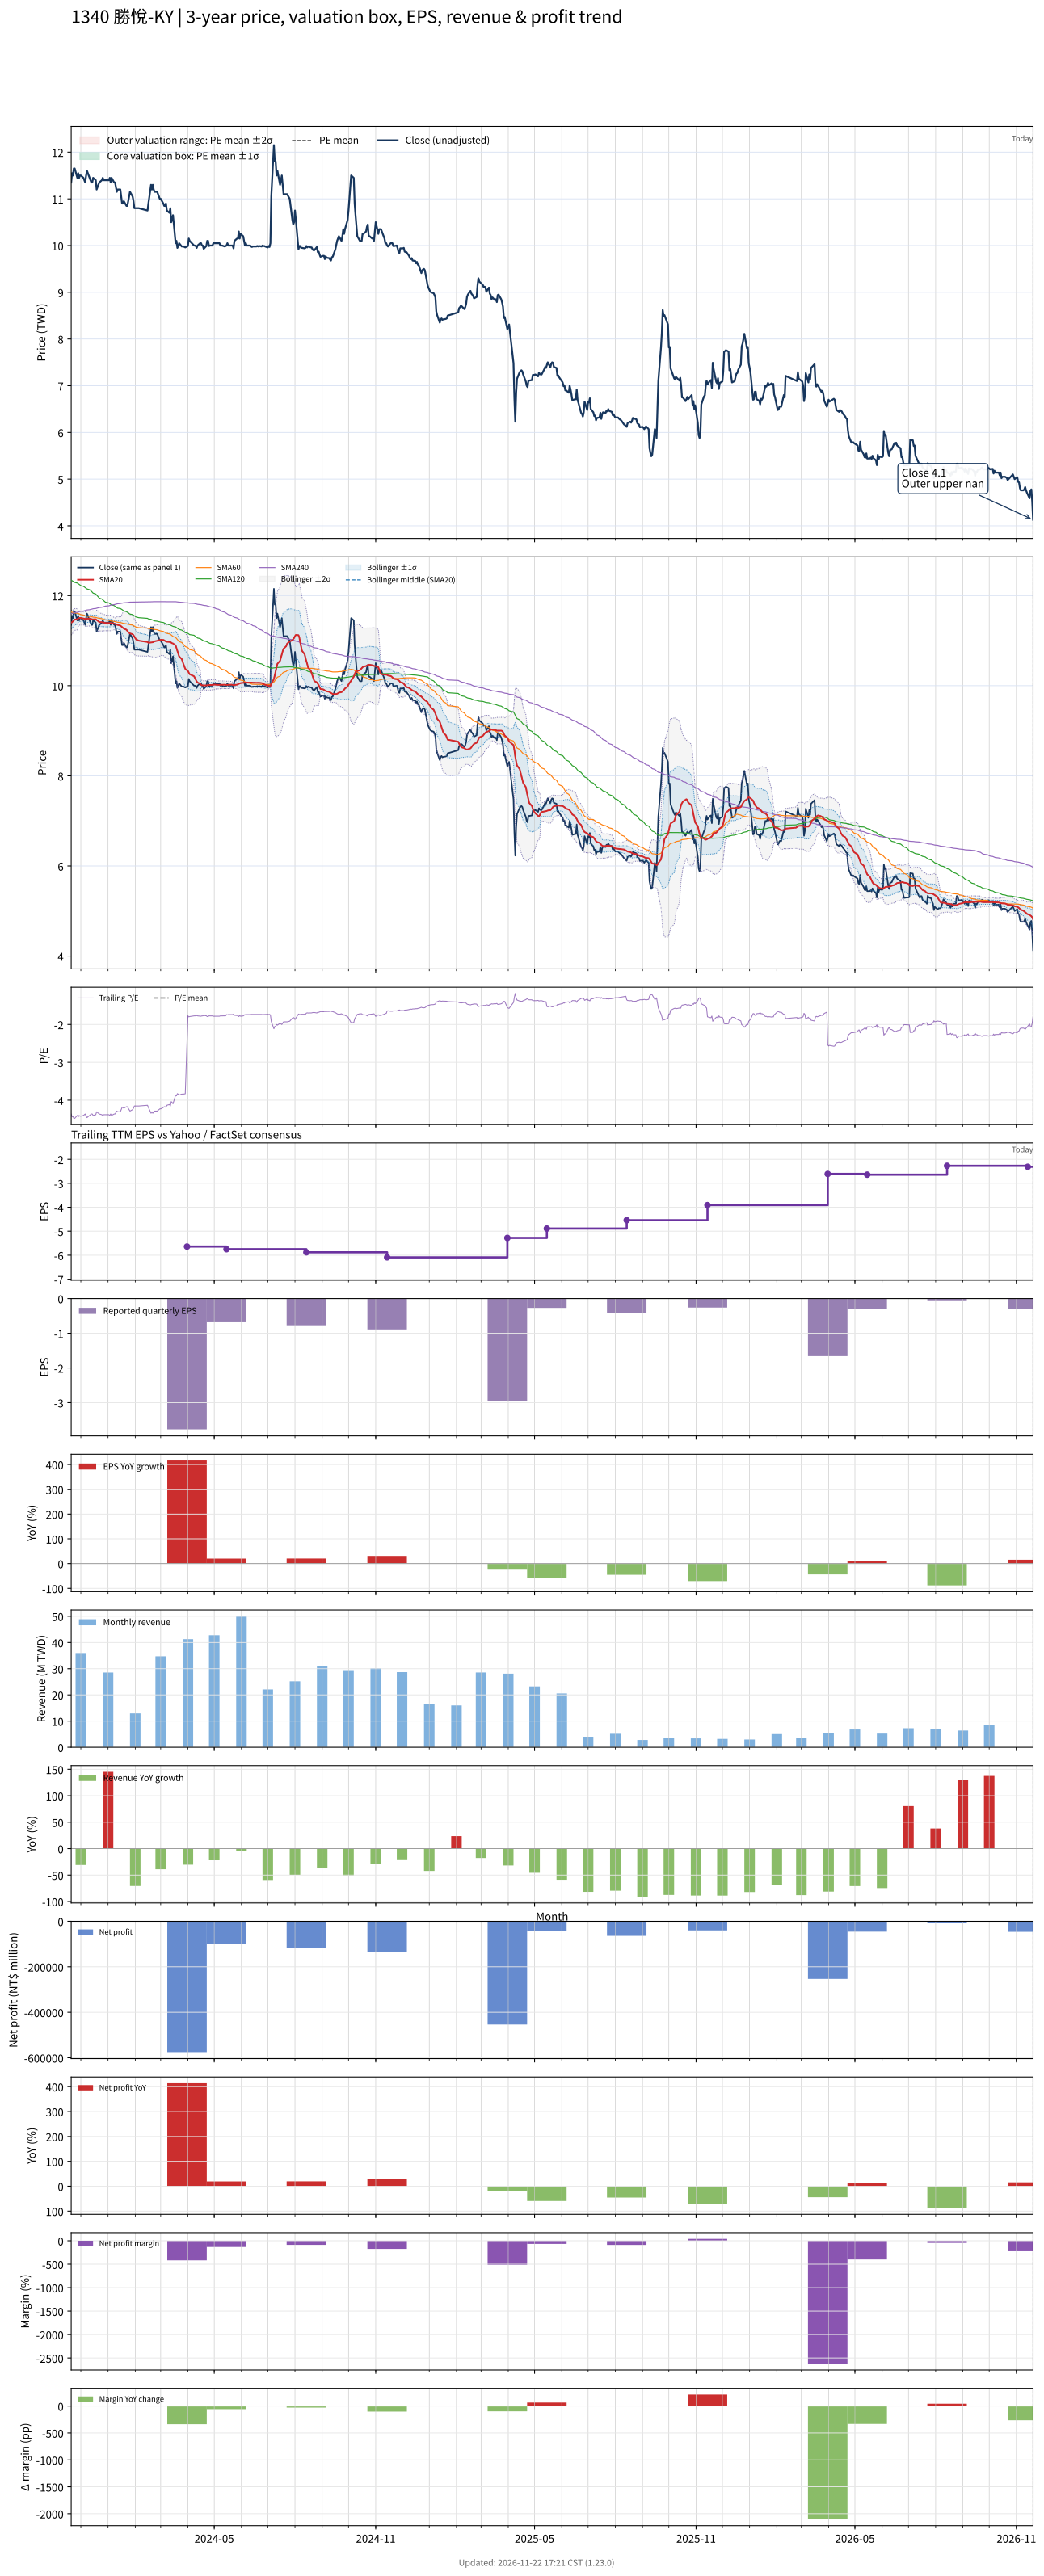

The data file committed next to this chart (first rows):
# chart-version: skill-stock-dynamic-val…
date, close, available_date, period_end, eps, ttm_eps, pe, pe_mean, pe_std, price_m2, price_m1, price_mean, price_p1, price_p2, forward_eps, forward_pe, forward_pe_mean, forward_pe_std, forward_price_m2, forward_price_m1, forward_price_mean, forward_price_p1, forward_price_p2, sma20
2023-11-20, 11.35, 2023-11-14, 2023-09-30, -0.68, -2.6, -4.365, , , , , , , , , , , , , , , , , 11.4
2023-11-21, 11.55, 2023-11-14, 2023-09-30, -0.68, -2.6, -4.442, , , , , , , , , , , , , , , , , 11.41
2023-11-22, 11.5, 2023-11-14, 2023-09-30, -0.68, -2.6, -4.423, , , , , , , , , , , , , , , , , 11.43
2023-11-23, 11.65, 2023-11-14, 2023-09-30, -0.68, -2.6, -4.481, , , , , , , , , , , , , , , , , 11.45
2023-11-24, 11.65, 2023-11-14, 2023-09-30, -0.68, -2.6, -4.481, , , , , , , , , , , , , , , , , 11.47
2023-11-27, 11.45, 2023-11-14, 2023-09-30, -0.68, -2.6, -4.404, , , , , , , , , , , , , , , , , 11.47
2023-11-28, 11.55, 2023-11-14, 2023-09-30, -0.68, -2.6, -4.442, , , , , , , , , , , , , , , , , 11.49
2023-11-29, 11.45, 2023-11-14, 2023-09-30, -0.68, -2.6, -4.404, , , , , , , , , , , , , , , , , 11.5
2023-11-30, 11.5, 2023-11-14, 2023-09-30, -0.68, -2.6, -4.423, , , , , , , , , , , , , , , , , 11.5
2023-12-01, 11.5, 2023-11-14, 2023-09-30, -0.68, -2.6, -4.423, , , , , , , , , , , , , , , , , 11.5
2023-12-04, 11.45, 2023-11-14, 2023-09-30, -0.68, -2.6, -4.404, , , , , , , , , , , , , , , , , 11.49
2023-12-05, 11.4, 2023-11-14, 2023-09-30, -0.68, -2.6, -4.385, , , , , , , , , , , , , , , , , 11.49
2023-12-06, 11.35, 2023-11-14, 2023-09-30, -0.68, -2.6, -4.365, , , , , , , , , , , , , , , , , 11.48
2023-12-07, 11.5, 2023-11-14, 2023-09-30, -0.68, -2.6, -4.423, , , , , , , , , , , , , , , , , 11.48
2023-12-08, 11.6, 2023-11-14, 2023-09-30, -0.68, -2.6, -4.462, , , , , , , , , , , , , , , , , 11.49
2023-12-11, 11.45, 2023-11-14, 2023-09-30, -0.68, -2.6, -4.404, , , , , , , , , , , , , , , , , 11.49
2023-12-12, 11.4, 2023-11-14, 2023-09-30, -0.68, -2.6, -4.385, , , , , , , , , , , , , , , , , 11.49
2023-12-13, 11.35, 2023-11-14, 2023-09-30, -0.68, -2.6, -4.365, , , , , , , , , , , , , , , , , 11.48
2023-12-14, 11.35, 2023-11-14, 2023-09-30, -0.68, -2.6, -4.365, , , , , , , , , , , , , , , , , 11.47
2023-12-15, 11.45, 2023-11-14, 2023-09-30, -0.68, -2.6, -4.404, , , , , , , , , , , , , , , , , 11.47
2023-12-18, 11.4, 2023-11-14, 2023-09-30, -0.68, -2.6, -4.385, , , , , , , , , , , , , , , , , 11.47
2023-12-19, 11.2, 2023-11-14, 2023-09-30, -0.68, -2.6, -4.308, , , , , , , , , , , , , , , , , 11.46
2023-12-20, 11.25, 2023-11-14, 2023-09-30, -0.68, -2.6, -4.327, , , , , , , , , , , , , , , , , 11.45
2023-12-21, 11.3, 2023-11-14, 2023-09-30, -0.68, -2.6, -4.346, , , , , , , , , , , , , , , , , 11.43
2023-12-22, 11.35, 2023-11-14, 2023-09-30, -0.68, -2.6, -4.365, , , , , , , , , , , , , , , , , 11.41
2023-12-25, 11.4, 2023-11-14, 2023-09-30, -0.68, -2.6, -4.385, , , , , , , , , , , , , , , , , 11.41
2023-12-26, 11.45, 2023-11-14, 2023-09-30, -0.68, -2.6, -4.404, , , , , , , , , , , , , , , , , 11.4
2023-12-27, 11.4, 2023-11-14, 2023-09-30, -0.68, -2.6, -4.385, , , , , , , , , , , , , , , , , 11.4
2023-12-28, 11.4, 2023-11-14, 2023-09-30, -0.68, -2.6, -4.385, , , , , , , , , , , , , , , , , 11.4
2023-12-29, 11.4, 2023-11-14, 2023-09-30, -0.68, -2.6, -4.385, , , , , , , , , , , , , , , , , 11.39
2024-01-02, 11.4, 2023-11-14, 2023-09-30, -0.68, -2.6, -4.385, , , , , , , , , , , , , , , , , 11.39
2024-01-03, 11.45, 2023-11-14, 2023-09-30, -0.68, -2.6, -4.404, , , , , , , , , , , , , , , , , 11.39
2024-01-04, 11.35, 2023-11-14, 2023-09-30, -0.68, -2.6, -4.365, , , , , , , , , , , , , , , , , 11.39
2024-01-05, 11.45, 2023-11-14, 2023-09-30, -0.68, -2.6, -4.404, , , , , , , , , , , , , , , , , 11.39
2024-01-08, 11.35, 2023-11-14, 2023-09-30, -0.68, -2.6, -4.365, , , , , , , , , , , , , , , , , 11.38
2024-01-09, 11.35, 2023-11-14, 2023-09-30, -0.68, -2.6, -4.365, , , , , , , , , , , , , , , , , 11.37
2024-01-10, 11.25, 2023-11-14, 2023-09-30, -0.68, -2.6, -4.327, , , , , , , , , , , , , , , , , 11.37
2024-01-11, 11.15, 2023-11-14, 2023-09-30, -0.68, -2.6, -4.288, , , , , , , , , , , , , , , , , 11.36
2024-01-12, 11.2, 2023-11-14, 2023-09-30, -0.68, -2.6, -4.308, , , , , , , , , , , , , , , , , 11.35
2024-01-15, 11.2, 2023-11-14, 2023-09-30, -0.68, -2.6, -4.308, , , , , , , , , , , , , , , , , 11.34
2024-01-16, 11.05, 2023-11-14, 2023-09-30, -0.68, -2.6, -4.25, , , , , , , , , , , , , , , , , 11.32
2024-01-17, 10.9, 2023-11-14, 2023-09-30, -0.68, -2.6, -4.192, , , , , , , , , , , , , , , , , 11.3
2024-01-18, 10.9, 2023-11-14, 2023-09-30, -0.68, -2.6, -4.192, , , , , , , , , , , , , , , , , 11.29
2024-01-19, 10.95, 2023-11-14, 2023-09-30, -0.68, -2.6, -4.212, , , , , , , , , , , , , , , , , 11.27
2024-01-22, 10.85, 2023-11-14, 2023-09-30, -0.68, -2.6, -4.173, , , , , , , , , , , , , , , , , 11.24
2024-01-23, 10.85, 2023-11-14, 2023-09-30, -0.68, -2.6, -4.173, , , , , , , , , , , , , , , , , 11.21
2024-01-24, 10.95, 2023-11-14, 2023-09-30, -0.68, -2.6, -4.212, , , , , , , , , , , , , , , , , 11.19
2024-01-25, 11.05, 2023-11-14, 2023-09-30, -0.68, -2.6, -4.25, , , , , , , , , , , , , , , , , 11.17
2024-01-26, 11.15, 2023-11-14, 2023-09-30, -0.68, -2.6, -4.288, , , , , , , , , , , , , , , , , 11.16
2024-01-29, 11.05, 2023-11-14, 2023-09-30, -0.68, -2.6, -4.25, , , , , , , , , , , , , , , , , 11.14
2024-01-30, 10.95, 2023-11-14, 2023-09-30, -0.68, -2.6, -4.212, , , , , , , , , , , , , , , , , 11.12
2024-01-31, 10.8, 2023-11-14, 2023-09-30, -0.68, -2.6, -4.154, , , , , , , , , , , , , , , , , 11.09
2024-02-01, 10.8, 2023-11-14, 2023-09-30, -0.68, -2.6, -4.154, , , , , , , , , , , , , , , , , 11.06
2024-02-02, 10.8, 2023-11-14, 2023-09-30, -0.68, -2.6, -4.154, , , , , , , , , , , , , , , , , 11.03
2024-02-05, 10.8, 2023-11-14, 2023-09-30, -0.68, -2.6, -4.154, , , , , , , , , , , , , , , , , 11
2024-02-15, 10.75, 2023-11-14, 2023-09-30, -0.68, -2.6, -4.135, , , , , , , , , , , , , , , , , 10.97
2024-02-16, 10.9, 2023-11-14, 2023-09-30, -0.68, -2.6, -4.192, , , , , , , , , , , , , , , , , 10.95
2024-02-19, 11.3, 2023-11-14, 2023-09-30, -0.68, -2.6, -4.346, , , , , , , , , , , , , , , , , 10.96
2024-02-20, 11.2, 2023-11-14, 2023-09-30, -0.68, -2.6, -4.308, , , , , , , , , , , , , , , , , 10.96
... 669 more rows
